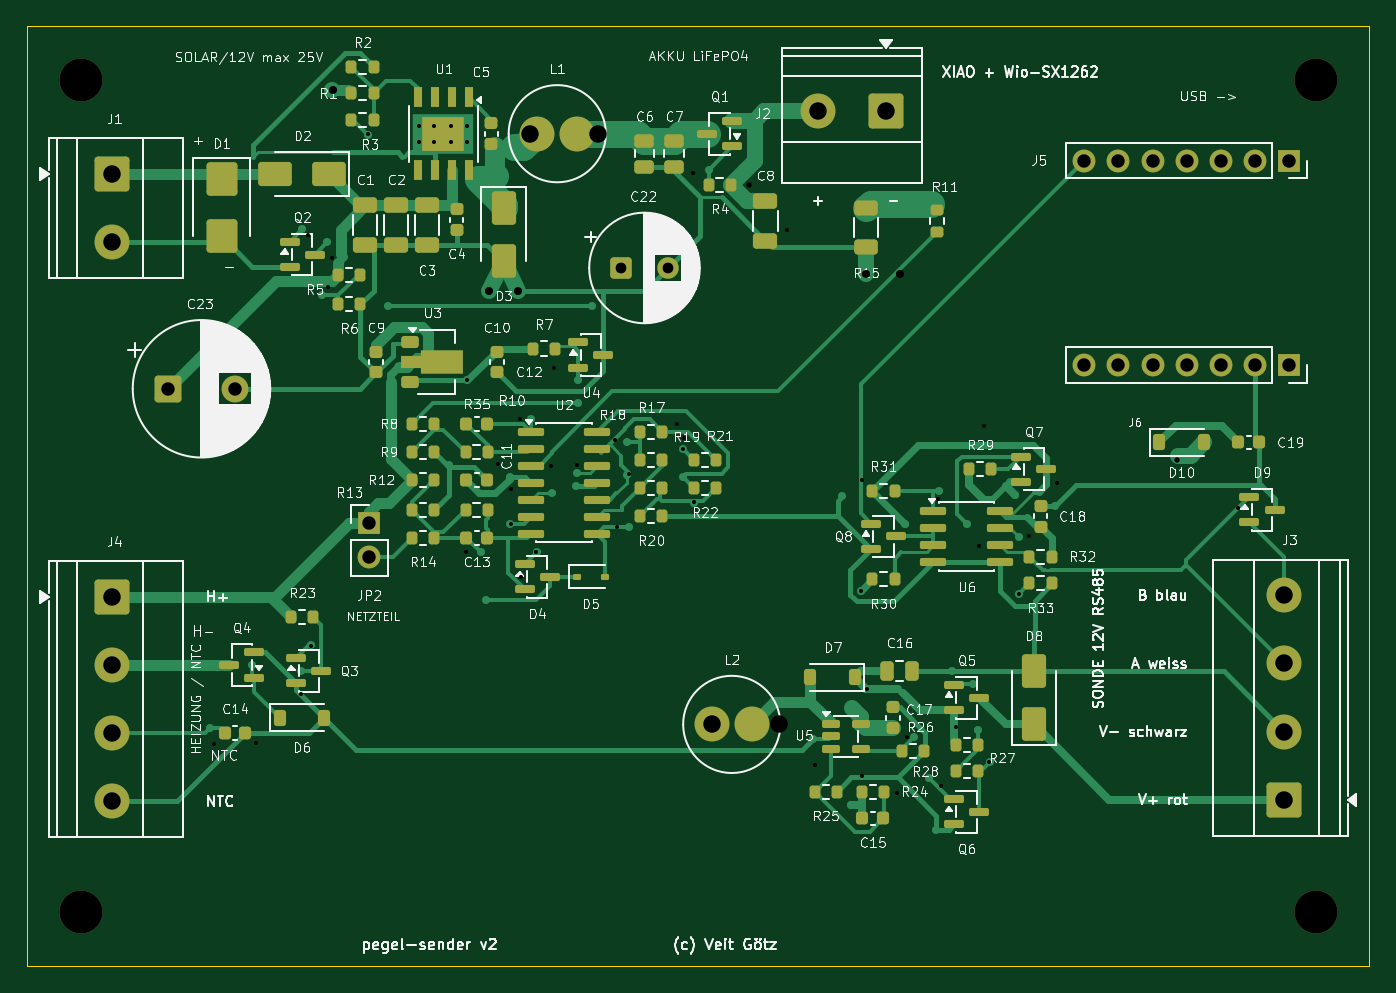
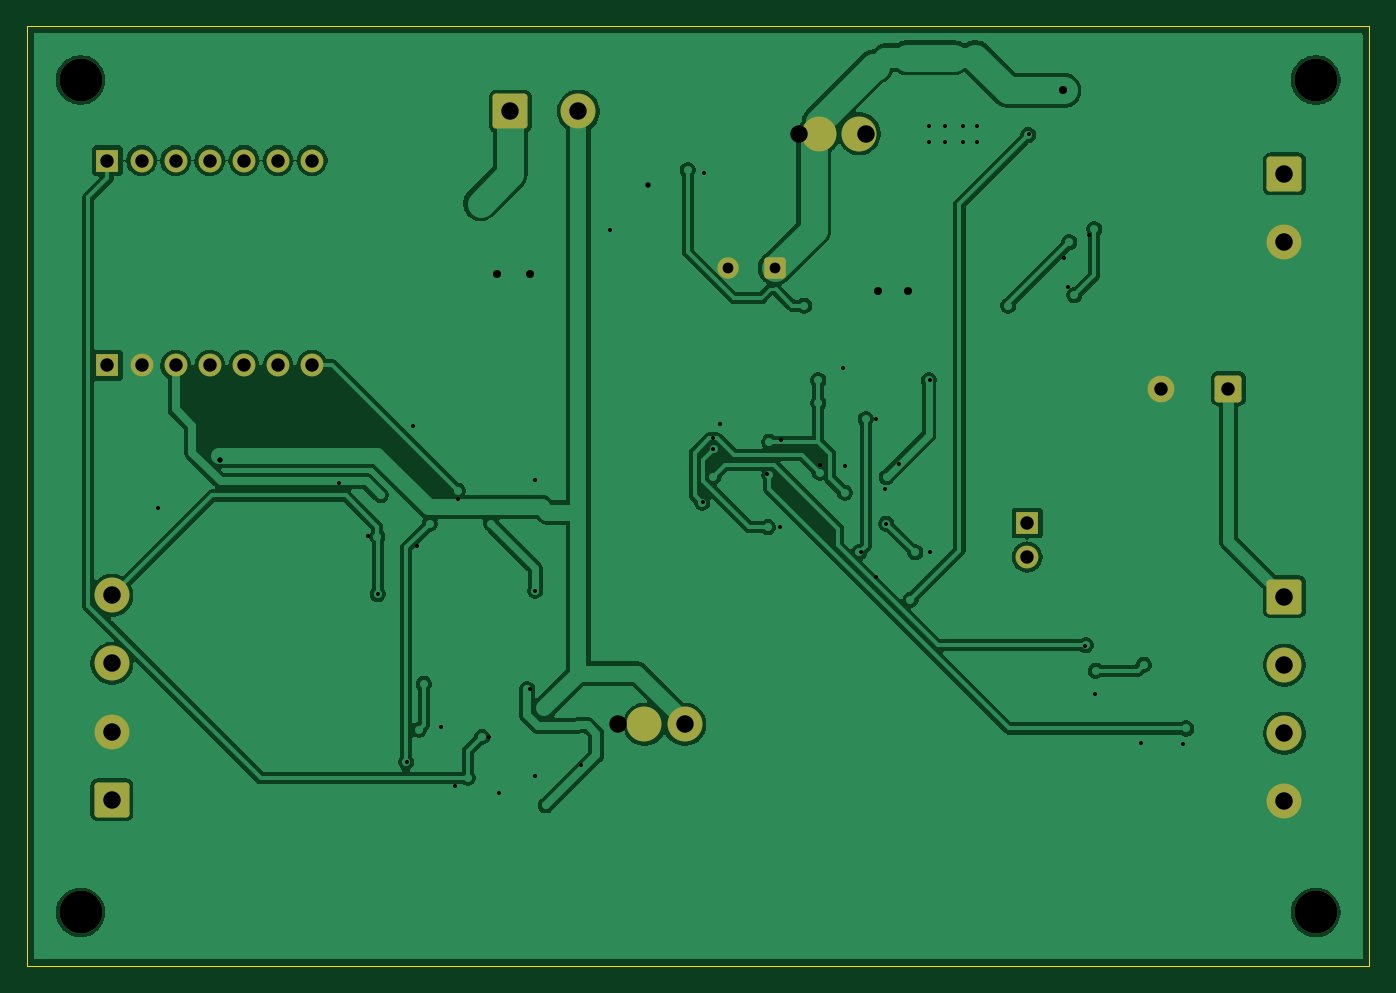
Circuit board: 11 layer files. Board 100.0 x 70.0 mm.
- bottom_copper: pegel-sender-B_Cu.gbl (105109 bytes)
- bottom_mask: pegel-sender-B_Mask.gbs (2933 bytes)
- paste: pegel-sender-B_Paste.gbp (457 bytes)
- bottom_silk: pegel-sender-B_Silkscreen.gbo (2943 bytes)
- outline: pegel-sender-Edge_Cuts.gm1 (619 bytes)
- top_copper: pegel-sender-F_Cu.gtl (44084 bytes)
- top_mask: pegel-sender-F_Mask.gts (11517 bytes)
- paste: pegel-sender-F_Paste.gtp (9571 bytes)
- top_silk: pegel-sender-F_Silkscreen.gto (209923 bytes)
- drill: pegel-sender-NPTH.drl (368 bytes)
- drill: pegel-sender-PTH.drl (1936 bytes)

=== bottom_copper: pegel-sender-B_Cu.gbl (105109 bytes, source omitted) ===
=== bottom_mask: pegel-sender-B_Mask.gbs (2933 bytes, source withheld) ===
=== paste: pegel-sender-B_Paste.gbp ===
%TF.GenerationSoftware,KiCad,Pcbnew,10.0.6*%
%TF.CreationDate,2026-11-19T12:07:29+01:00*%
%TF.ProjectId,pegel-sender,70656765-6c2d-4736-956e-6465722e6b69,rev?*%
%TF.SameCoordinates,Original*%
%TF.FileFunction,Paste,Bot*%
%TF.FilePolarity,Positive*%
%FSLAX46Y46*%
G04 Gerber Fmt 4.6, Leading zero omitted, Abs format (unit mm)*
G04 Created by KiCad (PCBNEW 10.0.6) date 2026-11-19 12:07:29*
%MOMM*%
%LPD*%
G01*
G04 APERTURE LIST*
G04 APERTURE END LIST*
M02*

=== bottom_silk: pegel-sender-B_Silkscreen.gbo (2943 bytes, source withheld) ===
=== outline: pegel-sender-Edge_Cuts.gm1 ===
%TF.GenerationSoftware,KiCad,Pcbnew,10.0.6*%
%TF.CreationDate,2026-11-19T12:07:29+01:00*%
%TF.ProjectId,pegel-sender,70656765-6c2d-4736-956e-6465722e6b69,rev?*%
%TF.SameCoordinates,Original*%
%TF.FileFunction,Profile,NP*%
%FSLAX46Y46*%
G04 Gerber Fmt 4.6, Leading zero omitted, Abs format (unit mm)*
G04 Created by KiCad (PCBNEW 10.0.6) date 2026-11-19 12:07:29*
%MOMM*%
%LPD*%
G01*
G04 APERTURE LIST*
%TA.AperFunction,Profile*%
%ADD10C,0.100000*%
%TD*%
G04 APERTURE END LIST*
D10*
X0Y70000000D02*
X100000000Y70000000D01*
X0Y0D02*
X0Y70000000D01*
X100000000Y70000000D02*
X100000000Y0D01*
X100000000Y0D02*
X0Y0D01*
M02*

=== top_copper: pegel-sender-F_Cu.gtl (44084 bytes, source omitted) ===
=== top_mask: pegel-sender-F_Mask.gts (11517 bytes, source omitted) ===
=== paste: pegel-sender-F_Paste.gtp (9571 bytes, source omitted) ===
=== top_silk: pegel-sender-F_Silkscreen.gto (209923 bytes, source omitted) ===
=== drill: pegel-sender-NPTH.drl ===
M48
; DRILL file KiCad 10.0.6 date 2026-10-31T17:10:04
; FORMAT={-:-/ absolute / metric / decimal}
; #@! TF.CreationDate,2026-10-31T17:10:04+01:00
; #@! TF.GenerationSoftware,Kicad,Pcbnew,10.0.6
; #@! TF.FileFunction,NonPlated,1,2,NPTH
FMAT,2
METRIC
; #@! TA.AperFunction,NonPlated,NPTH,ComponentDrill
T1C3.200
%
G90
G05
T1
X4.0Y66.0
X4.0Y4.0
X96.0Y66.0
X96.0Y4.0
M30

=== drill: pegel-sender-PTH.drl ===
M48
; DRILL file KiCad 10.0.6 date 2026-10-31T17:10:04
; FORMAT={-:-/ absolute / metric / decimal}
; #@! TF.CreationDate,2026-10-31T17:10:04+01:00
; #@! TF.GenerationSoftware,Kicad,Pcbnew,10.0.6
; #@! TF.FileFunction,Plated,1,2,PTH
FMAT,2
METRIC
; #@! TA.AperFunction,Plated,PTH,ViaDrill
T1C0.300
; #@! TA.AperFunction,Plated,PTH,ComponentDrill
T2C0.300
; #@! TA.AperFunction,Plated,PTH,ViaDrill
T3C0.400
; #@! TA.AperFunction,Plated,PTH,ViaDrill
T4C0.600
; #@! TA.AperFunction,Plated,PTH,ComponentDrill
T5C0.800
; #@! TA.AperFunction,Plated,PTH,ComponentDrill
T6C1.000
; #@! TA.AperFunction,Plated,PTH,ComponentDrill
T7C1.300
%
G90
G05
T1
X13.922Y16.537
X17.035Y16.58
X20.414Y20.236
X20.915Y54.463
X21.176Y23.829
X22.453Y50.574
X22.733Y52.704
X25.383Y61.954
X32.725Y30.858
X32.767Y43.683
X35.068Y37.404
X36.039Y32.95
X36.07Y35.531
X36.739Y40.716
X36.784Y29.0
X37.905Y30.851
X39.065Y37.27
X39.244Y44.524
X40.941Y37.305
X43.84Y39.189
X43.922Y32.731
X44.874Y36.625
X48.395Y40.352
X48.887Y38.487
X48.913Y39.35
X49.589Y59.105
X49.67Y34.539
X56.595Y54.8
X58.698Y14.986
X62.141Y27.966
X62.175Y14.172
X62.178Y36.197
X62.548Y20.602
X64.811Y12.908
X65.558Y17.061
X67.872Y34.773
X68.106Y13.406
X69.175Y17.818
X70.945Y31.285
X71.259Y40.222
X71.674Y15.197
X73.862Y27.688
X74.624Y32.001
X76.754Y35.955
X90.205Y34.092
T2
X29.2Y62.6
X29.2Y61.4
X30.3Y62.6
X30.3Y61.4
X31.6Y62.6
X31.6Y61.4
X32.8Y62.6
X32.8Y61.4
T3
X53.775Y58.2
X85.653Y37.705
T4
X22.796Y65.274
X34.4Y50.3
X36.6Y50.3
X62.5Y51.537
X65.0Y51.537
T5
X44.25Y52.0
X47.75Y52.0
T6
X10.5Y43.0
X15.5Y43.0
X25.5Y33.0
X25.5Y30.46
X78.76Y60.0
X78.76Y44.76
X81.3Y60.0
X81.3Y44.76
X83.84Y60.0
X83.84Y44.76
X86.38Y60.0
X86.38Y44.76
X88.92Y60.0
X88.92Y44.76
X91.46Y60.0
X91.46Y44.76
X94.0Y60.0
X94.0Y44.76
T7
X6.33Y59.0
X6.33Y53.92
X6.33Y27.5
X6.33Y22.42
X6.33Y17.34
X6.33Y12.26
X37.5Y62.0
X42.5Y62.0
X51.0Y18.0
X56.0Y18.0
X58.92Y63.67
X64.0Y63.67
X93.67Y27.62
X93.67Y22.54
X93.67Y17.46
X93.67Y12.38
M30
